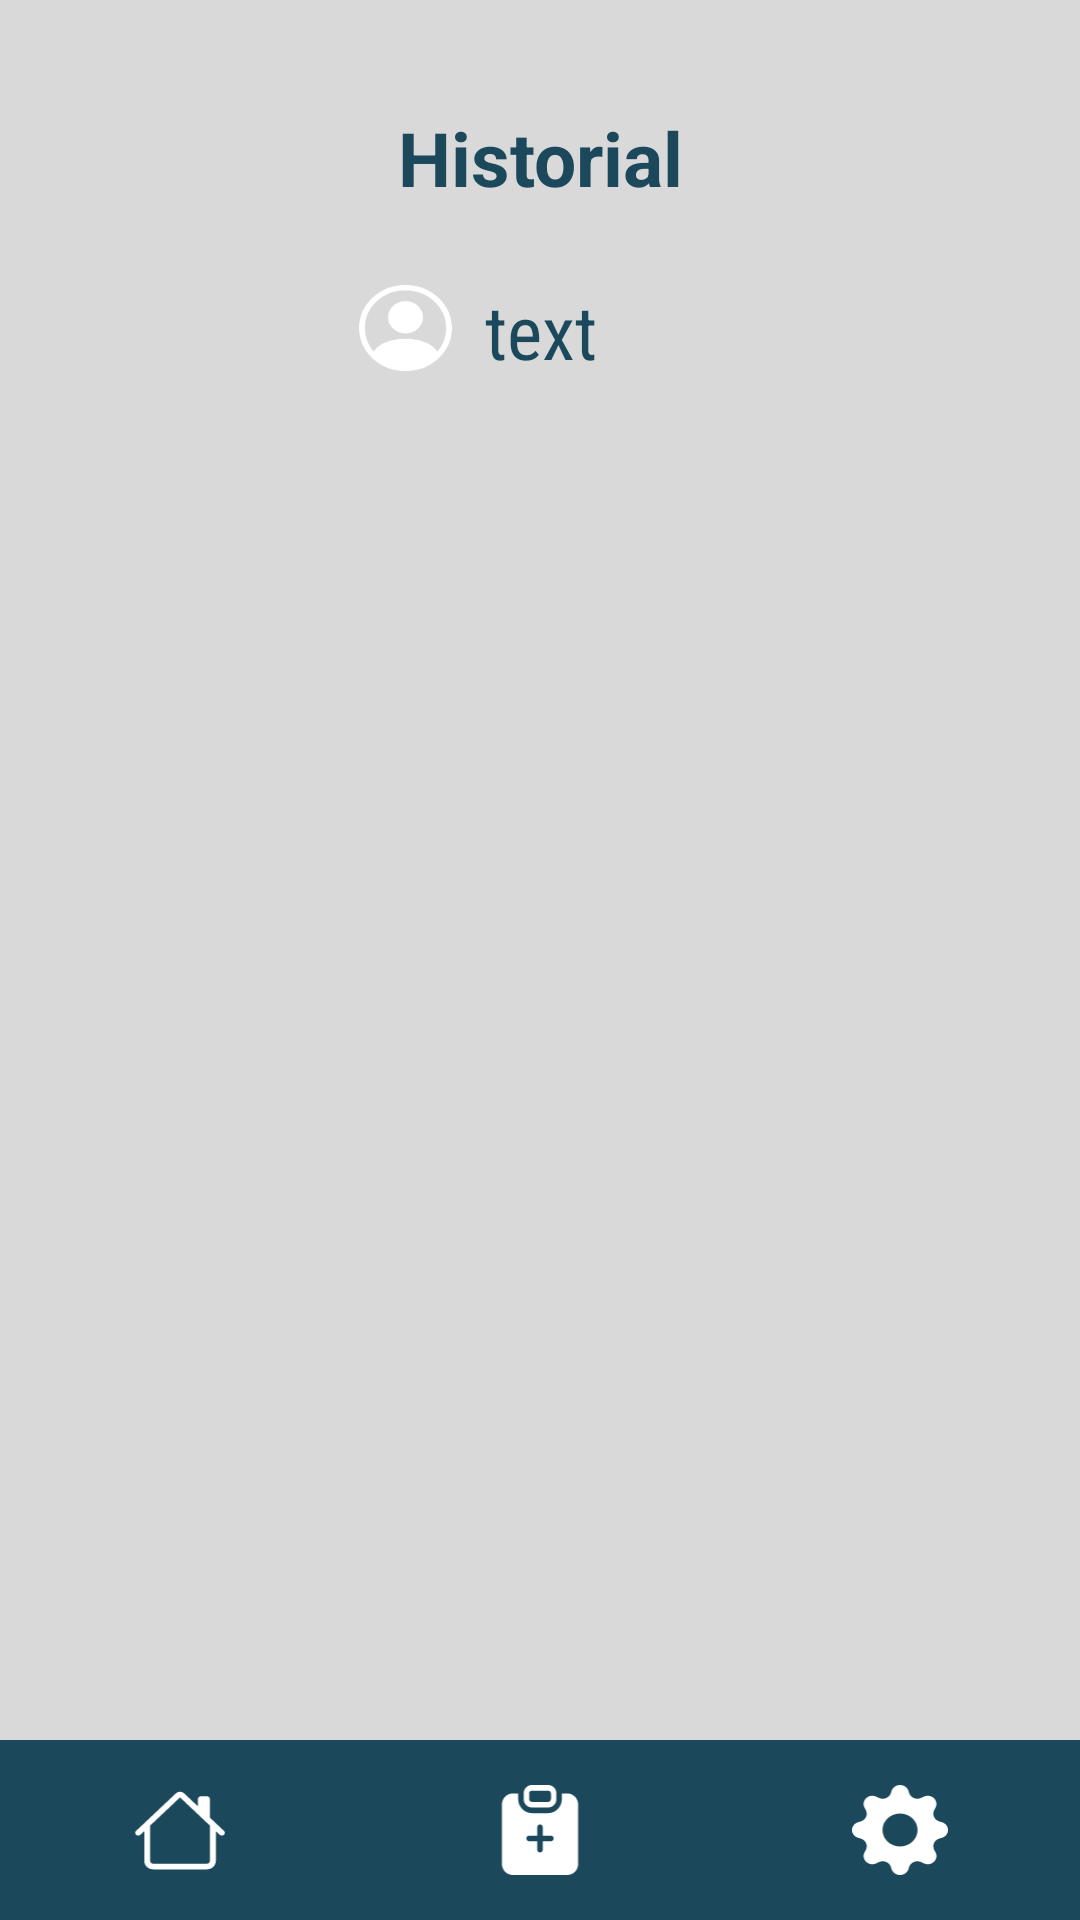

The Android layout XML behind this screen, and the referenced resources:
<!-- AndroidManifest.xml: application theme Theme.Check_Vi -->
<!-- res/layout/activity_historial2.xml -->
<?xml version="1.0" encoding="utf-8"?>
<androidx.constraintlayout.widget.ConstraintLayout xmlns:android="http://schemas.android.com/apk/res/android"
    xmlns:app="http://schemas.android.com/apk/res-auto"
    xmlns:tools="http://schemas.android.com/tools"
    android:id="@+id/main"
    android:layout_width="match_parent"
    android:layout_height="match_parent"
    android:background="@color/marino"
    tools:context=".historialActivity2">

    <LinearLayout
        android:id="@+id/headerLayout"
        android:layout_width="0dp"
        android:layout_height="60dp"
        android:orientation="horizontal"
        android:background="#1B485B"
        android:padding="8dp"
        android:gravity="center_vertical"
        app:layout_constraintTop_toTopOf="parent"
        app:layout_constraintStart_toStartOf="parent"
        app:layout_constraintEnd_toEndOf="parent">

        
        <ImageView
            android:id="@+id/volver"
            android:layout_width="0dp"
            android:layout_height="48dp"
            android:padding="9dp"
            android:layout_weight="1"
            android:clickable="true"
            android:focusable="true"
            android:scaleType="fitStart"
            android:contentDescription="Volver"

            android:src="@drawable/arrow_left_circle_fill" />

        
        <ImageView
            android:id="@+id/userButton"
            android:layout_width="0dp"
            android:layout_height="48dp"
            android:padding="9dp"
            android:layout_weight="1"
            android:clickable="true"
            android:focusable="true"
            android:scaleType="fitEnd"
            android:contentDescription="Botón de usuario"
            android:src="@drawable/icono_user"
            android:layout_gravity="end|center_vertical" />
    </LinearLayout>

    <View
        android:id="@+id/rectangulo"
        android:layout_width="387dp"
        android:layout_height="673dp"
        android:background="@drawable/rectangulo"
        app:layout_constraintBottom_toTopOf="@+id/bottomNavigationBar"
        app:layout_constraintEnd_toEndOf="parent"
        app:layout_constraintStart_toStartOf="parent"
        app:layout_constraintTop_toBottomOf="@+id/headerLayout" />
    <TextView
        android:id="@+id/texhistorial"
        android:layout_width="wrap_content"
        android:layout_height="wrap_content"
        android:layout_marginTop="52dp"
        android:text="Historial"
        android:textAlignment="center"
        android:textColor="@color/Azul"
        android:textSize="25dp"
        android:textStyle="bold"
        app:layout_constraintEnd_toEndOf="@+id/rectangulo"
        app:layout_constraintStart_toStartOf="@+id/rectangulo"
        app:layout_constraintTop_toTopOf="@+id/rectangulo" />

    <TextView
        android:id="@+id/nombre_user"
        android:layout_width="wrap_content"
        android:layout_height="wrap_content"
        android:layout_marginTop="24dp"
        android:fontFamily="sans-serif-condensed"
        android:text="text"
        android:textAlignment="center"
        android:textColor="@color/Azul"
        android:textSize="25dp"
        app:layout_constraintEnd_toEndOf="@+id/rectangulo"
        app:layout_constraintStart_toStartOf="@+id/rectangulo"
        app:layout_constraintTop_toBottomOf="@+id/texhistorial" />

    <LinearLayout
        android:id="@+id/bottomNavigationBar"
        android:layout_width="0dp"
        android:layout_height="60dp"
        android:orientation="horizontal"
        android:background="#1B485B"
        app:layout_constraintBottom_toBottomOf="parent"
        app:layout_constraintStart_toStartOf="parent"
        app:layout_constraintEnd_toEndOf="parent"
        android:gravity="center">

        <ImageView
            android:id="@+id/inicio"
            android:layout_width="0dp"
            android:layout_height="48dp"
            android:padding="9dp"
            android:layout_weight="1"
            android:src="@drawable/icono_house"
            android:clickable="true"
            android:focusable="true"
            android:contentDescription="Inicio" />

        <ImageView
            android:id="@+id/historial"
            android:layout_width="0dp"
            android:layout_height="48dp"
            android:padding="9dp"
            android:layout_weight="1"
            android:src="@drawable/icono_favorite"
            android:clickable="true"
            android:focusable="true"
            android:contentDescription="Agregar" />

        <ImageView
            android:id="@+id/configuracion"
            android:layout_width="0dp"
            android:layout_height="48dp"
            android:padding="9dp"
            android:layout_weight="1"
            android:src="@drawable/icono_setting"
            android:clickable="true"
            android:focusable="true"
            android:contentDescription="Configuración" />
    </LinearLayout>

    <ImageView
        android:id="@+id/imageView3"
        android:layout_width="31dp"
        android:layout_height="32dp"
        android:layout_marginTop="24dp"
        app:layout_constraintEnd_toStartOf="@+id/nombre_user"
        app:layout_constraintHorizontal_bias="0.923"
        app:layout_constraintStart_toStartOf="@+id/rectangulo"
        app:layout_constraintTop_toBottomOf="@+id/texhistorial"
        app:srcCompat="@drawable/icono_user" />


</androidx.constraintlayout.widget.ConstraintLayout>
<!-- resources referenced by this layout -->
<resources>
  <color name="Azul">#1B485B</color>
  <color name="marino">#83DCFC</color>
  <!-- drawable arrow_left_circle_fill (drawable) -->
  <vector xmlns:android="http://schemas.android.com/apk/res/android"
      android:width="25dp"
      android:height="25dp"
      android:viewportWidth="25"
      android:viewportHeight="25">
    <path
        android:pathData="M12.5,0C5.596,0 0,5.596 0,12.5C0,19.404 5.596,25 12.5,25C19.404,25 25,19.404 25,12.5C25,5.596 19.404,0 12.5,0ZM17.969,11.719C18.4,11.719 18.75,12.068 18.75,12.5C18.75,12.932 18.4,13.281 17.969,13.281H8.917L12.271,16.635C12.576,16.94 12.576,17.435 12.271,17.74C11.966,18.045 11.471,18.045 11.166,17.74L6.479,13.052C6.174,12.747 6.174,12.253 6.479,11.948L11.166,7.26C11.471,6.955 11.966,6.955 12.271,7.26C12.576,7.565 12.576,8.06 12.271,8.365L8.917,11.719H17.969Z"
        android:fillColor="#ffffff"/>
  </vector>
  <!-- drawable icono_house (drawable) -->
  <vector xmlns:android="http://schemas.android.com/apk/res/android"
      android:width="35dp"
      android:height="33dp"
      android:viewportWidth="35"
      android:viewportHeight="33">
    <path
        android:pathData="M19.047,3.094C18.192,2.288 16.808,2.288 15.953,3.094L1.414,16.802C0.987,17.205 0.987,17.858 1.414,18.26C1.841,18.663 2.534,18.663 2.961,18.26L4.375,16.927V27.844C4.375,29.552 5.844,30.938 7.656,30.938H27.344C29.156,30.938 30.625,29.552 30.625,27.844V16.927L32.039,18.26C32.466,18.663 33.159,18.663 33.586,18.26C34.013,17.858 34.013,17.205 33.586,16.802L28.438,11.948V5.156C28.438,4.587 27.948,4.125 27.344,4.125H25.156C24.552,4.125 24.063,4.587 24.063,5.156V7.823L19.047,3.094ZM28.438,14.865V27.844C28.438,28.413 27.948,28.875 27.344,28.875H7.656C7.052,28.875 6.563,28.413 6.563,27.844V14.865L17.5,4.552L28.438,14.865Z"
        android:fillColor="#ffffff"/>
  </vector>
  <!-- drawable icono_user (drawable) -->
  <vector xmlns:android="http://schemas.android.com/apk/res/android"
      android:width="27dp"
      android:height="25dp"
      android:viewportWidth="27"
      android:viewportHeight="25">
    <path
        android:pathData="M18.563,9.375C18.563,11.964 16.296,14.063 13.5,14.063C10.704,14.063 8.438,11.964 8.438,9.375C8.438,6.786 10.704,4.688 13.5,4.688C16.296,4.688 18.563,6.786 18.563,9.375Z"
        android:fillColor="#ffffff"/>
    <path
        android:pathData="M0,12.5C0,5.596 6.044,0 13.5,0C20.956,0 27,5.596 27,12.5C27,19.404 20.956,25 13.5,25C6.044,25 0,19.404 0,12.5ZM13.5,1.563C6.976,1.563 1.688,6.459 1.688,12.5C1.688,15.083 2.655,17.458 4.273,19.329C5.472,17.539 8.108,15.625 13.5,15.625C18.892,15.625 21.528,17.539 22.728,19.329C24.345,17.458 25.313,15.083 25.313,12.5C25.313,6.459 20.024,1.563 13.5,1.563Z"
        android:fillColor="#ffffff"
        android:fillType="evenOdd"/>
  </vector>
  <style name="Theme.Check_Vi" parent="Base.Theme.Check_Vi" />
  <style name="Base.Theme.Check_Vi" parent="Theme.Material3.DayNight.NoActionBar">
          
          
      </style>
</resources>
